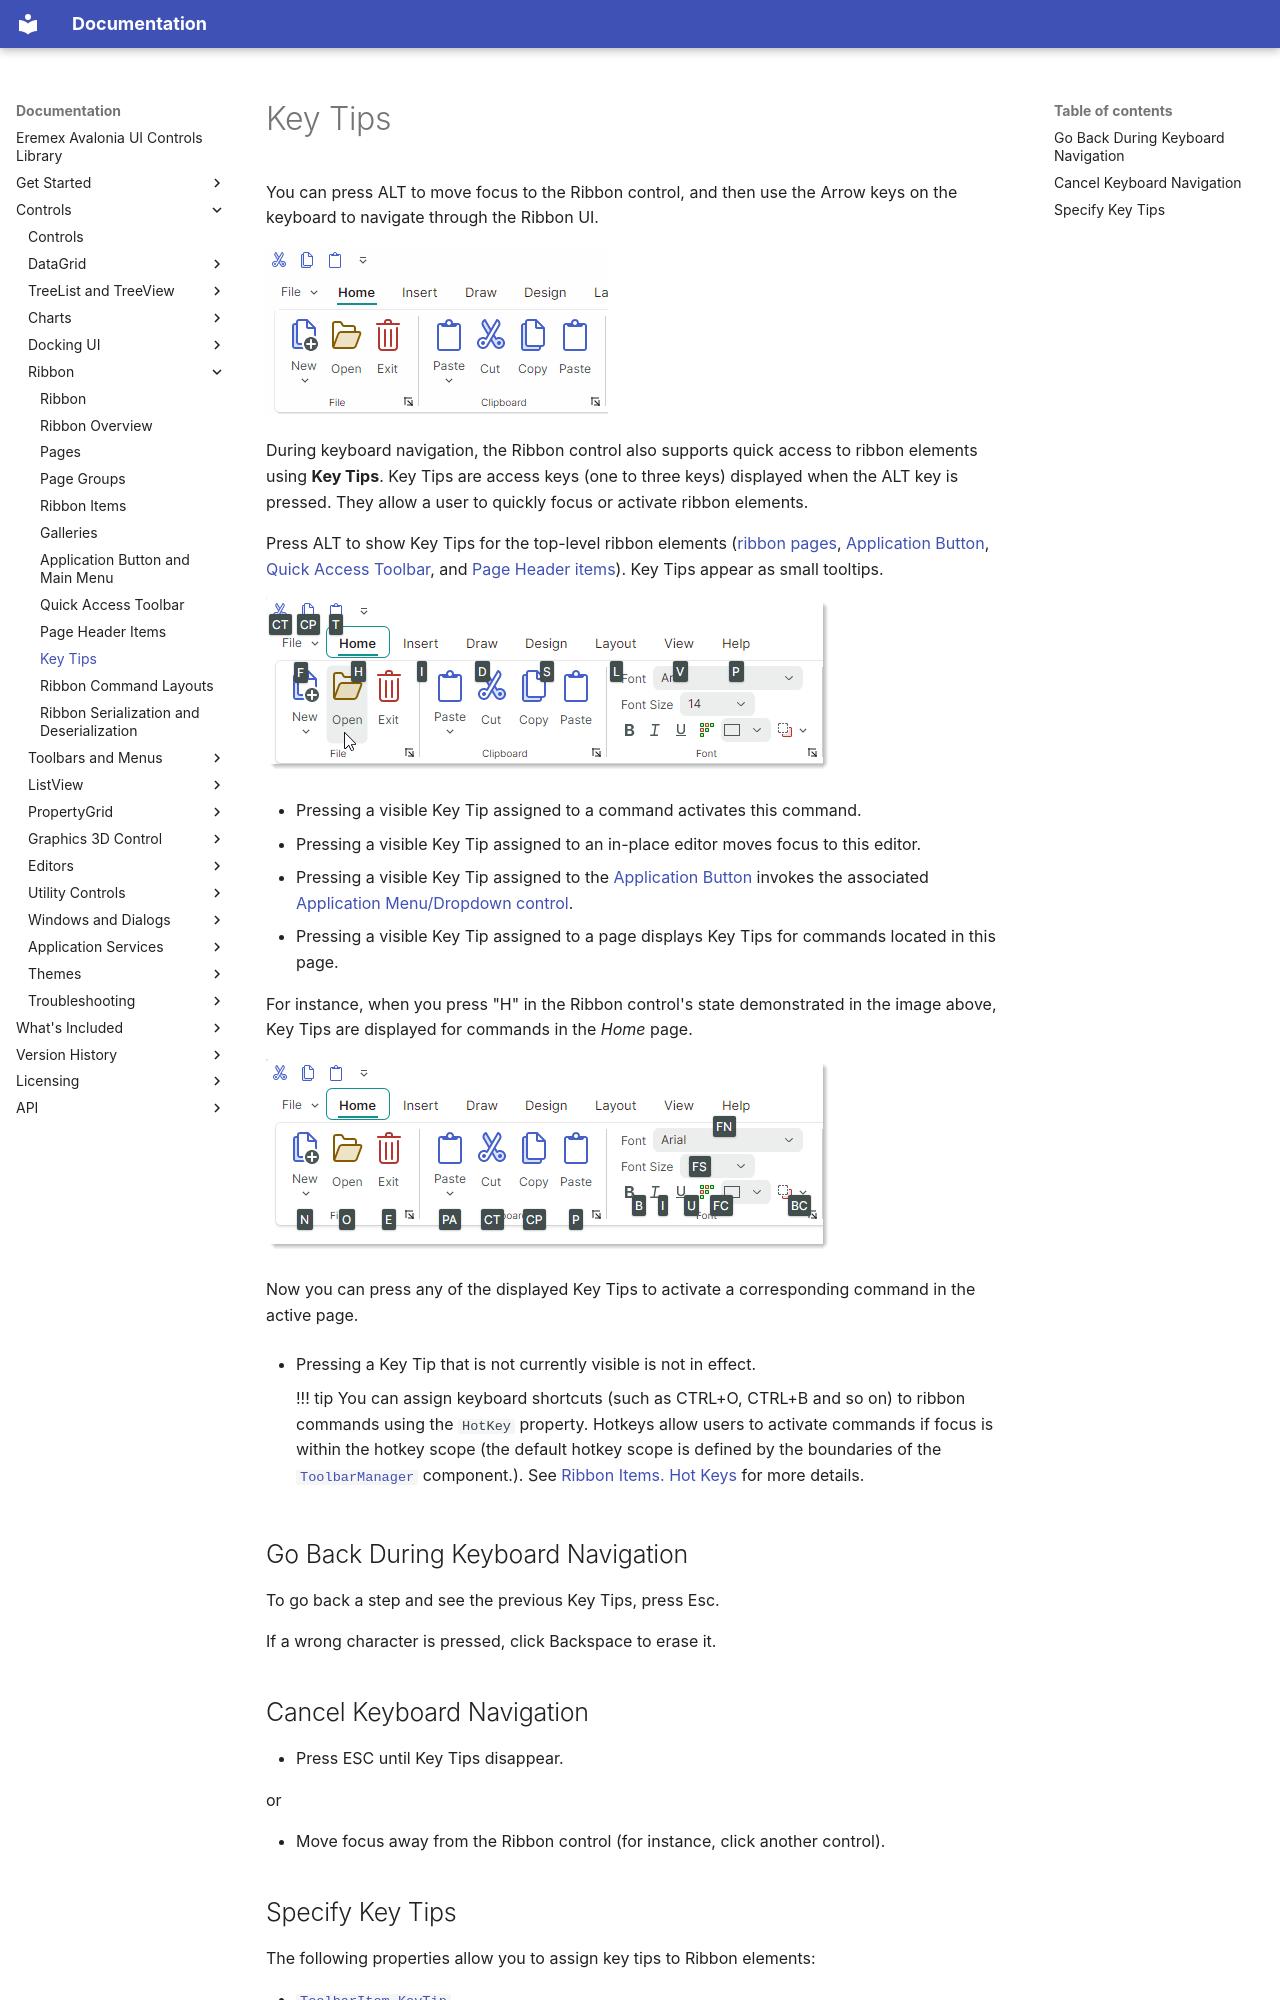

repository: Eremex/controls-doc · page: controls/ribbon/key-tips/index.html · generator: mkdocs

---
title: Key Tips
order: 500
seealso: []
---

# Key Tips

You can press ALT to move focus to the Ribbon control, and then use the Arrow keys on the keyboard to navigate through the Ribbon UI.

![ribbon-navigation](../../images/ribbon-navigation.gif)

During keyboard navigation, the Ribbon control also supports quick access to ribbon elements using **Key Tips**. Key Tips are access keys (one to three keys) displayed when the ALT key is pressed. They allow a user to quickly focus or activate ribbon elements. 

Press ALT to show Key Tips for the top-level ribbon elements ([ribbon pages](pages.md), [Application Button](application-button-and-main-menu.md), [Quick Access Toolbar](quick-access-toolbar.md), and [Page Header items](page-header-items.md)). Key Tips appear as small tooltips. 

![ribbon-keytips](../../images/ribbon-keytips.png)


- Pressing a visible Key Tip assigned to a command activates this command.
- Pressing a visible Key Tip assigned to an in-place editor moves focus to this editor.
- Pressing a visible Key Tip assigned to the [Application Button](application-button-and-main-menu.md) invokes the associated [Application Menu/Dropdown control](application-button-and-main-menu.md).
- Pressing a visible Key Tip assigned to a page displays Key Tips for commands located in this page.

  For instance, when you press "H" in the Ribbon control's state demonstrated in the image above, Key Tips are displayed for commands in the _Home_ page.

  ![ribbon-keytips-for-page-items](../../images/ribbon-keytips-for-page-items.png)

  Now you can press any of the displayed Key Tips to activate a corresponding command in the active page.

- Pressing a Key Tip that is not currently visible is not in effect. 

    !!! tip
        You can assign keyboard shortcuts (such as CTRL+O, CTRL+B and so on) to ribbon commands using the `HotKey` property. Hotkeys allow users to activate commands if focus is within the hotkey scope (the default hotkey scope is defined by the boundaries of the [`ToolbarManager`](../../API/Eremex.AvaloniaUI.Controls.Bars/ToolbarManager.md) component.). See [Ribbon Items. Hot Keys](ribbon-items.md#hot-keys) for more details.

## Go Back During Keyboard Navigation

To go back a step and see the previous Key Tips, press Esc.

If a wrong character is pressed, click Backspace to erase it.

## Cancel Keyboard Navigation

- Press ESC until Key Tips disappear.

or

- Move focus away from the Ribbon control (for instance, click another control).
